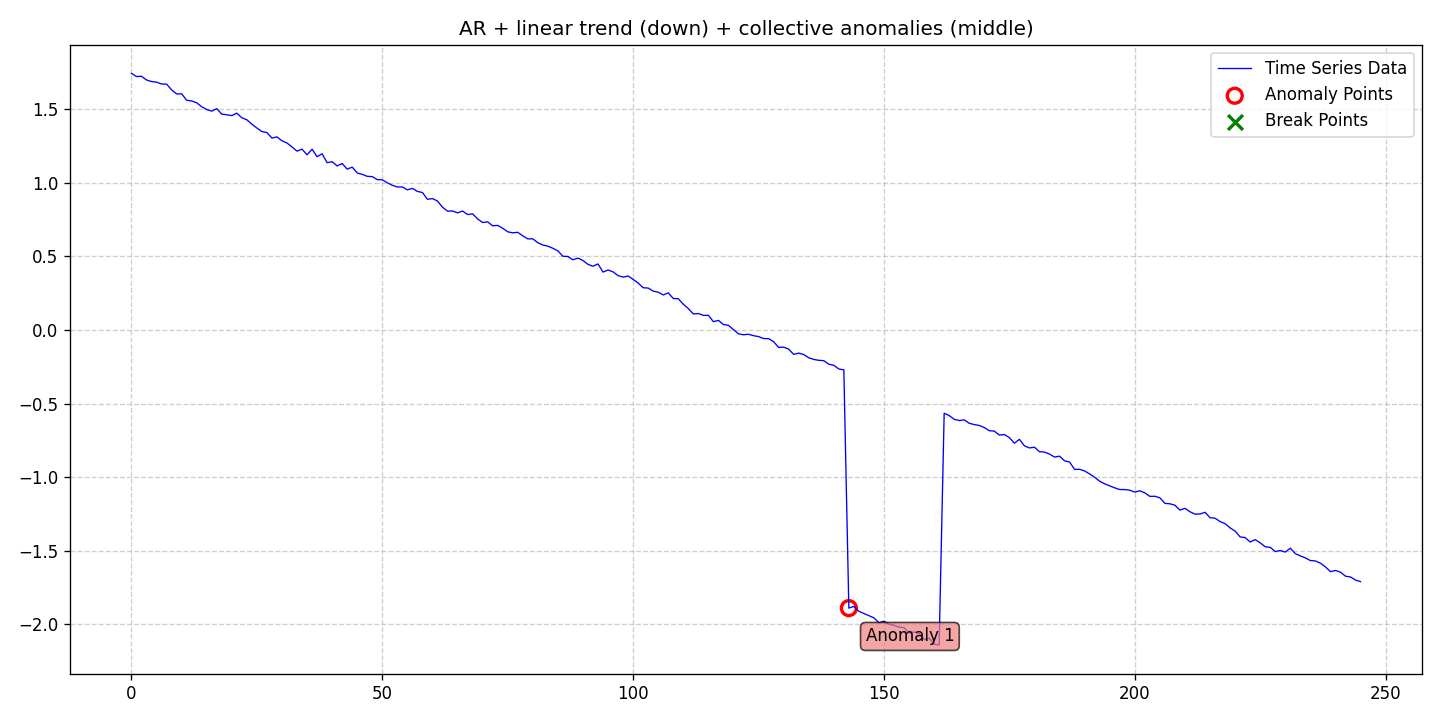

The file beside this chart, header and first rows:
date, data, stationary, det_lin_up, det_lin_down, det_quad, det_cubic, det_exp, det_damped, stoc_trend, volatility, single_seas, multiple_seas, point_anom_single, point_anom_multi, collect_anom, context_anom, mean_shift, var_shift, trend_shift, point_anom_count, point_anom_location, point_anom_point, collect_anom_count
2020-01-01, 1.745, 0, 0, 1, 0, 0, 0, 0, 0, 0, 0, 0, 0, 0, 1, 0, 0, 0, 0, 0, none, , 1
2020-01-02, 1.724, 0, 0, 1, 0, 0, 0, 0, 0, 0, 0, 0, 0, 0, 1, 0, 0, 0, 0, 0, none, , 1
2020-01-03, 1.725, 0, 0, 1, 0, 0, 0, 0, 0, 0, 0, 0, 0, 0, 1, 0, 0, 0, 0, 0, none, , 1
2020-01-04, 1.7, 0, 0, 1, 0, 0, 0, 0, 0, 0, 0, 0, 0, 0, 1, 0, 0, 0, 0, 0, none, , 1
2020-01-05, 1.69, 0, 0, 1, 0, 0, 0, 0, 0, 0, 0, 0, 0, 0, 1, 0, 0, 0, 0, 0, none, , 1
2020-01-06, 1.685, 0, 0, 1, 0, 0, 0, 0, 0, 0, 0, 0, 0, 0, 1, 0, 0, 0, 0, 0, none, , 1
2020-01-07, 1.673, 0, 0, 1, 0, 0, 0, 0, 0, 0, 0, 0, 0, 0, 1, 0, 0, 0, 0, 0, none, , 1
2020-01-08, 1.672, 0, 0, 1, 0, 0, 0, 0, 0, 0, 0, 0, 0, 0, 1, 0, 0, 0, 0, 0, none, , 1
2020-01-09, 1.633, 0, 0, 1, 0, 0, 0, 0, 0, 0, 0, 0, 0, 0, 1, 0, 0, 0, 0, 0, none, , 1
2020-01-10, 1.605, 0, 0, 1, 0, 0, 0, 0, 0, 0, 0, 0, 0, 0, 1, 0, 0, 0, 0, 0, none, , 1
2020-01-11, 1.607, 0, 0, 1, 0, 0, 0, 0, 0, 0, 0, 0, 0, 0, 1, 0, 0, 0, 0, 0, none, , 1
2020-01-12, 1.562, 0, 0, 1, 0, 0, 0, 0, 0, 0, 0, 0, 0, 0, 1, 0, 0, 0, 0, 0, none, , 1
2020-01-13, 1.557, 0, 0, 1, 0, 0, 0, 0, 0, 0, 0, 0, 0, 0, 1, 0, 0, 0, 0, 0, none, , 1
2020-01-14, 1.545, 0, 0, 1, 0, 0, 0, 0, 0, 0, 0, 0, 0, 0, 1, 0, 0, 0, 0, 0, none, , 1
2020-01-15, 1.518, 0, 0, 1, 0, 0, 0, 0, 0, 0, 0, 0, 0, 0, 1, 0, 0, 0, 0, 0, none, , 1
2020-01-16, 1.499, 0, 0, 1, 0, 0, 0, 0, 0, 0, 0, 0, 0, 0, 1, 0, 0, 0, 0, 0, none, , 1
2020-01-17, 1.488, 0, 0, 1, 0, 0, 0, 0, 0, 0, 0, 0, 0, 0, 1, 0, 0, 0, 0, 0, none, , 1
2020-01-18, 1.505, 0, 0, 1, 0, 0, 0, 0, 0, 0, 0, 0, 0, 0, 1, 0, 0, 0, 0, 0, none, , 1
2020-01-19, 1.468, 0, 0, 1, 0, 0, 0, 0, 0, 0, 0, 0, 0, 0, 1, 0, 0, 0, 0, 0, none, , 1
2020-01-20, 1.464, 0, 0, 1, 0, 0, 0, 0, 0, 0, 0, 0, 0, 0, 1, 0, 0, 0, 0, 0, none, , 1
2020-01-21, 1.458, 0, 0, 1, 0, 0, 0, 0, 0, 0, 0, 0, 0, 0, 1, 0, 0, 0, 0, 0, none, , 1
2020-01-22, 1.475, 0, 0, 1, 0, 0, 0, 0, 0, 0, 0, 0, 0, 0, 1, 0, 0, 0, 0, 0, none, , 1
2020-01-23, 1.443, 0, 0, 1, 0, 0, 0, 0, 0, 0, 0, 0, 0, 0, 1, 0, 0, 0, 0, 0, none, , 1
2020-01-24, 1.43, 0, 0, 1, 0, 0, 0, 0, 0, 0, 0, 0, 0, 0, 1, 0, 0, 0, 0, 0, none, , 1
2020-01-25, 1.399, 0, 0, 1, 0, 0, 0, 0, 0, 0, 0, 0, 0, 0, 1, 0, 0, 0, 0, 0, none, , 1
2020-01-26, 1.374, 0, 0, 1, 0, 0, 0, 0, 0, 0, 0, 0, 0, 0, 1, 0, 0, 0, 0, 0, none, , 1
2020-01-27, 1.349, 0, 0, 1, 0, 0, 0, 0, 0, 0, 0, 0, 0, 0, 1, 0, 0, 0, 0, 0, none, , 1
2020-01-28, 1.343, 0, 0, 1, 0, 0, 0, 0, 0, 0, 0, 0, 0, 0, 1, 0, 0, 0, 0, 0, none, , 1
2020-01-29, 1.305, 0, 0, 1, 0, 0, 0, 0, 0, 0, 0, 0, 0, 0, 1, 0, 0, 0, 0, 0, none, , 1
2020-01-30, 1.313, 0, 0, 1, 0, 0, 0, 0, 0, 0, 0, 0, 0, 0, 1, 0, 0, 0, 0, 0, none, , 1
2020-01-31, 1.286, 0, 0, 1, 0, 0, 0, 0, 0, 0, 0, 0, 0, 0, 1, 0, 0, 0, 0, 0, none, , 1
2020-02-01, 1.272, 0, 0, 1, 0, 0, 0, 0, 0, 0, 0, 0, 0, 0, 1, 0, 0, 0, 0, 0, none, , 1
2020-02-02, 1.245, 0, 0, 1, 0, 0, 0, 0, 0, 0, 0, 0, 0, 0, 1, 0, 0, 0, 0, 0, none, , 1
2020-02-03, 1.216, 0, 0, 1, 0, 0, 0, 0, 0, 0, 0, 0, 0, 0, 1, 0, 0, 0, 0, 0, none, , 1
2020-02-04, 1.23, 0, 0, 1, 0, 0, 0, 0, 0, 0, 0, 0, 0, 0, 1, 0, 0, 0, 0, 0, none, , 1
2020-02-05, 1.191, 0, 0, 1, 0, 0, 0, 0, 0, 0, 0, 0, 0, 0, 1, 0, 0, 0, 0, 0, none, , 1
2020-02-06, 1.23, 0, 0, 1, 0, 0, 0, 0, 0, 0, 0, 0, 0, 0, 1, 0, 0, 0, 0, 0, none, , 1
2020-02-07, 1.179, 0, 0, 1, 0, 0, 0, 0, 0, 0, 0, 0, 0, 0, 1, 0, 0, 0, 0, 0, none, , 1
2020-02-08, 1.199, 0, 0, 1, 0, 0, 0, 0, 0, 0, 0, 0, 0, 0, 1, 0, 0, 0, 0, 0, none, , 1
2020-02-09, 1.138, 0, 0, 1, 0, 0, 0, 0, 0, 0, 0, 0, 0, 0, 1, 0, 0, 0, 0, 0, none, , 1
2020-02-10, 1.144, 0, 0, 1, 0, 0, 0, 0, 0, 0, 0, 0, 0, 0, 1, 0, 0, 0, 0, 0, none, , 1
2020-02-11, 1.116, 0, 0, 1, 0, 0, 0, 0, 0, 0, 0, 0, 0, 0, 1, 0, 0, 0, 0, 0, none, , 1
2020-02-12, 1.132, 0, 0, 1, 0, 0, 0, 0, 0, 0, 0, 0, 0, 0, 1, 0, 0, 0, 0, 0, none, , 1
2020-02-13, 1.094, 0, 0, 1, 0, 0, 0, 0, 0, 0, 0, 0, 0, 0, 1, 0, 0, 0, 0, 0, none, , 1
2020-02-14, 1.107, 0, 0, 1, 0, 0, 0, 0, 0, 0, 0, 0, 0, 0, 1, 0, 0, 0, 0, 0, none, , 1
2020-02-15, 1.068, 0, 0, 1, 0, 0, 0, 0, 0, 0, 0, 0, 0, 0, 1, 0, 0, 0, 0, 0, none, , 1
2020-02-16, 1.059, 0, 0, 1, 0, 0, 0, 0, 0, 0, 0, 0, 0, 0, 1, 0, 0, 0, 0, 0, none, , 1
2020-02-17, 1.045, 0, 0, 1, 0, 0, 0, 0, 0, 0, 0, 0, 0, 0, 1, 0, 0, 0, 0, 0, none, , 1
2020-02-18, 1.043, 0, 0, 1, 0, 0, 0, 0, 0, 0, 0, 0, 0, 0, 1, 0, 0, 0, 0, 0, none, , 1
2020-02-19, 1.023, 0, 0, 1, 0, 0, 0, 0, 0, 0, 0, 0, 0, 0, 1, 0, 0, 0, 0, 0, none, , 1
2020-02-20, 1.021, 0, 0, 1, 0, 0, 0, 0, 0, 0, 0, 0, 0, 0, 1, 0, 0, 0, 0, 0, none, , 1
2020-02-21, 1.001, 0, 0, 1, 0, 0, 0, 0, 0, 0, 0, 0, 0, 0, 1, 0, 0, 0, 0, 0, none, , 1
2020-02-22, 0.9838, 0, 0, 1, 0, 0, 0, 0, 0, 0, 0, 0, 0, 0, 1, 0, 0, 0, 0, 0, none, , 1
2020-02-23, 0.9727, 0, 0, 1, 0, 0, 0, 0, 0, 0, 0, 0, 0, 0, 1, 0, 0, 0, 0, 0, none, , 1
2020-02-24, 0.9727, 0, 0, 1, 0, 0, 0, 0, 0, 0, 0, 0, 0, 0, 1, 0, 0, 0, 0, 0, none, , 1
2020-02-25, 0.9531, 0, 0, 1, 0, 0, 0, 0, 0, 0, 0, 0, 0, 0, 1, 0, 0, 0, 0, 0, none, , 1
2020-02-26, 0.9629, 0, 0, 1, 0, 0, 0, 0, 0, 0, 0, 0, 0, 0, 1, 0, 0, 0, 0, 0, none, , 1
2020-02-27, 0.9424, 0, 0, 1, 0, 0, 0, 0, 0, 0, 0, 0, 0, 0, 1, 0, 0, 0, 0, 0, none, , 1
2020-02-28, 0.9349, 0, 0, 1, 0, 0, 0, 0, 0, 0, 0, 0, 0, 0, 1, 0, 0, 0, 0, 0, none, , 1
2020-02-29, 0.8885, 0, 0, 1, 0, 0, 0, 0, 0, 0, 0, 0, 0, 0, 1, 0, 0, 0, 0, 0, none, , 1
... 186 more rows
